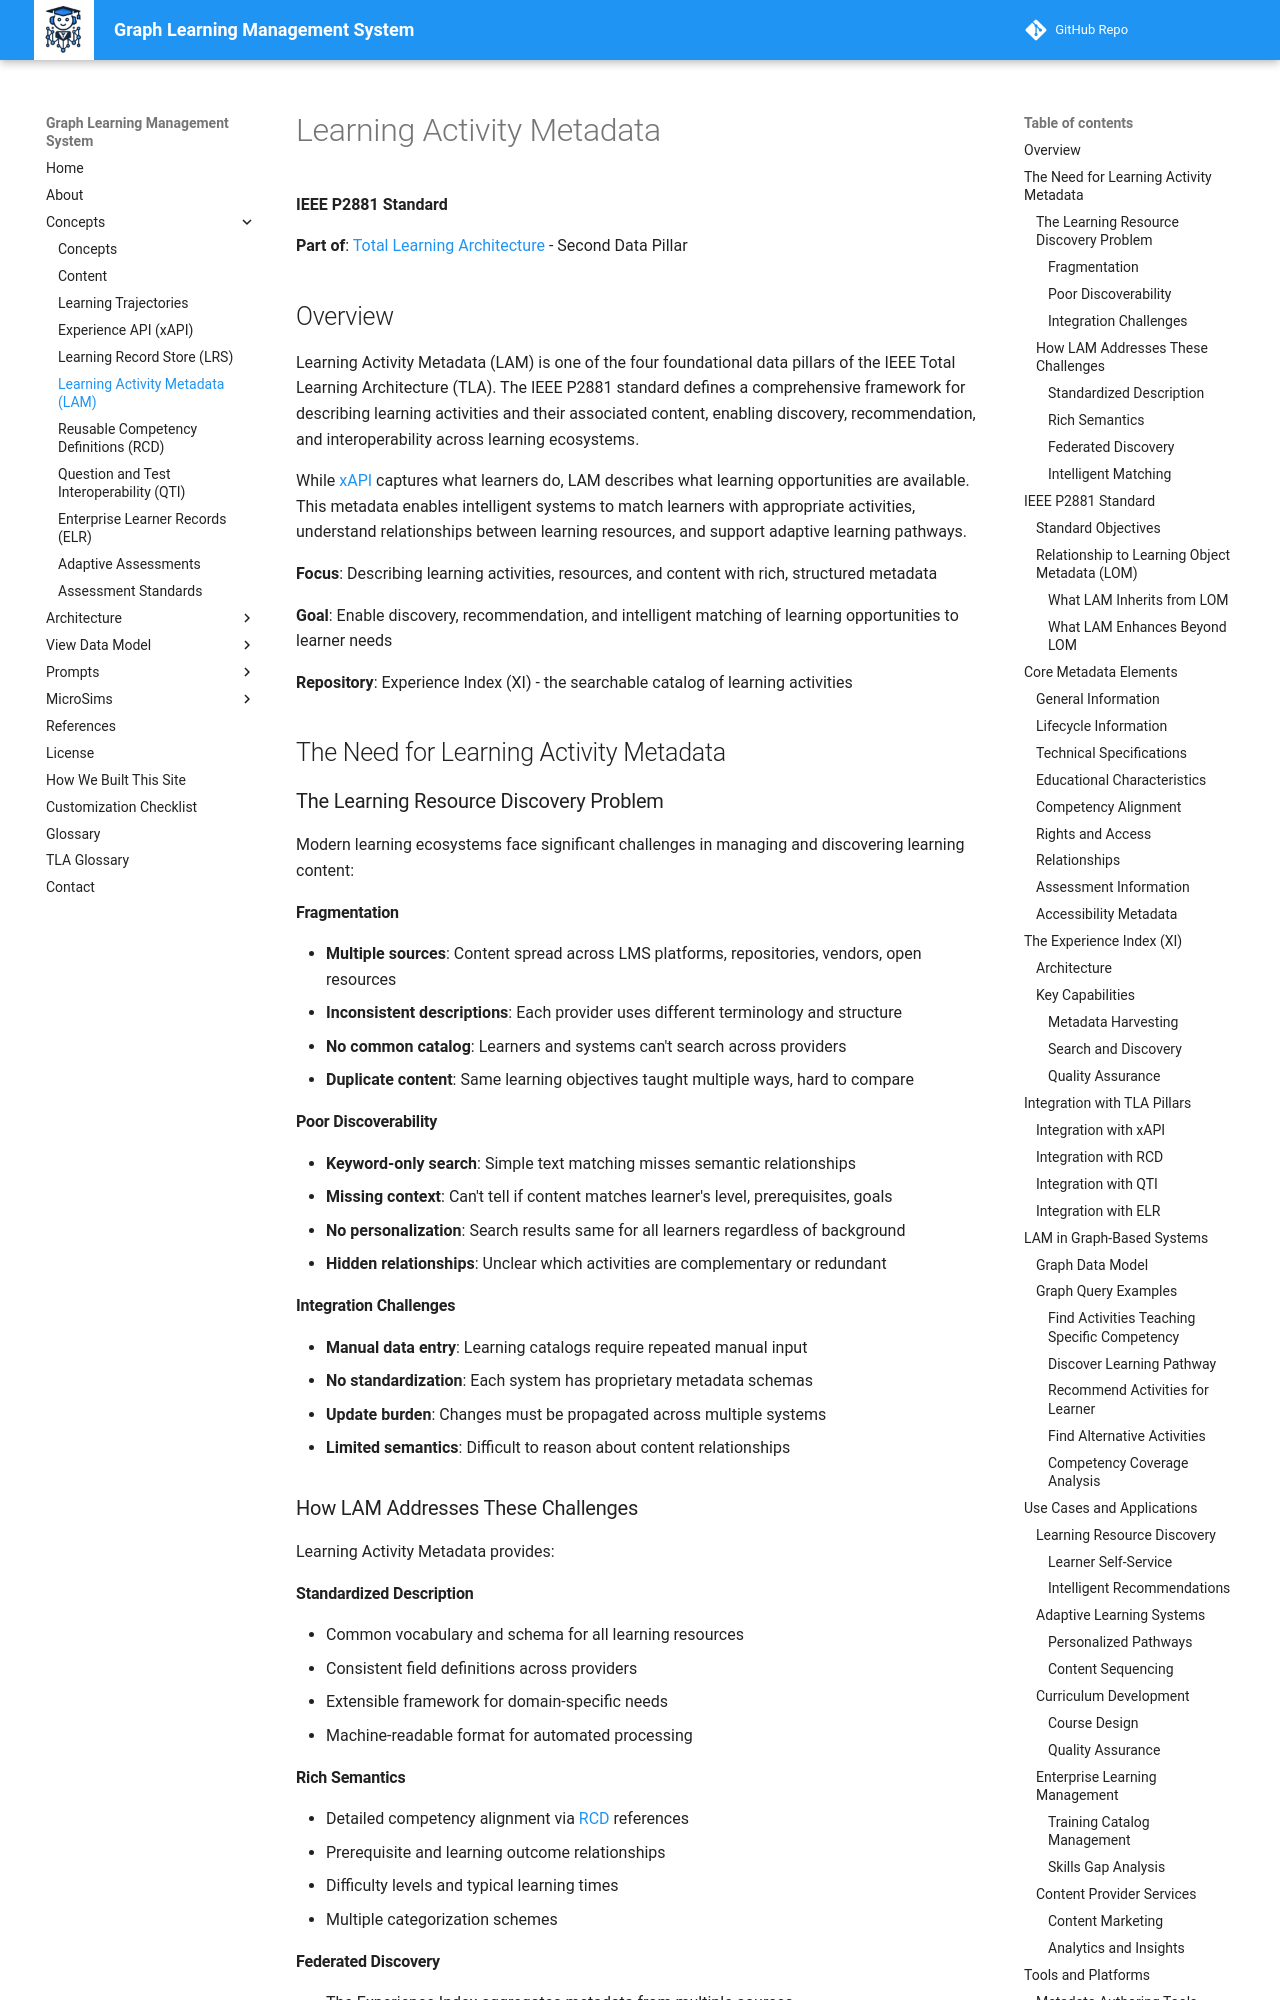

repository: dmccreary/graph-lms · page: concepts/lam/index.html · generator: mkdocs

# Learning Activity Metadata

**IEEE P2881 Standard**

**Part of**: [Total Learning Architecture](tla.md) - Second Data Pillar

## Overview

Learning Activity Metadata (LAM) is one of the four foundational data pillars of the IEEE Total Learning Architecture (TLA). The IEEE P2881 standard defines a comprehensive framework for describing learning activities and their associated content, enabling discovery, recommendation, and interoperability across learning ecosystems.

While [xAPI](xapi.md) captures what learners do, LAM describes what learning opportunities are available. This metadata enables intelligent systems to match learners with appropriate activities, understand relationships between learning resources, and support adaptive learning pathways.

**Focus**: Describing learning activities, resources, and content with rich, structured metadata

**Goal**: Enable discovery, recommendation, and intelligent matching of learning opportunities to learner needs

**Repository**: Experience Index (XI) - the searchable catalog of learning activities

## The Need for Learning Activity Metadata

### The Learning Resource Discovery Problem

Modern learning ecosystems face significant challenges in managing and discovering learning content:

#### Fragmentation
- **Multiple sources**: Content spread across LMS platforms, repositories, vendors, open resources
- **Inconsistent descriptions**: Each provider uses different terminology and structure
- **No common catalog**: Learners and systems can't search across providers
- **Duplicate content**: Same learning objectives taught multiple ways, hard to compare

#### Poor Discoverability
- **Keyword-only search**: Simple text matching misses semantic relationships
- **Missing context**: Can't tell if content matches learner's level, prerequisites, goals
- **No personalization**: Search results same for all learners regardless of background
- **Hidden relationships**: Unclear which activities are complementary or redundant

#### Integration Challenges
- **Manual data entry**: Learning catalogs require repeated manual input
- **No standardization**: Each system has proprietary metadata schemas
- **Update burden**: Changes must be propagated across multiple systems
- **Limited semantics**: Difficult to reason about content relationships

### How LAM Addresses These Challenges

Learning Activity Metadata provides:

#### Standardized Description
- Common vocabulary and schema for all learning resources
- Consistent field definitions across providers
- Extensible framework for domain-specific needs
- Machine-readable format for automated processing

#### Rich Semantics
- Detailed competency alignment via [RCD](rcd.md) references
- Prerequisite and learning outcome relationships
- Difficulty levels and typical learning times
- Multiple categorization schemes
